Run: headless pygame with SDL's dummy video driver; simulated clock (each Clock.tick advances the game by its frame time, no real sleeping); random seed 0; keys injected as events and as key.get_pressed() state; mouse plan: one left click at the window centre at the start of phase 2, then a move to the lower-right quarter at the start of phase 3.
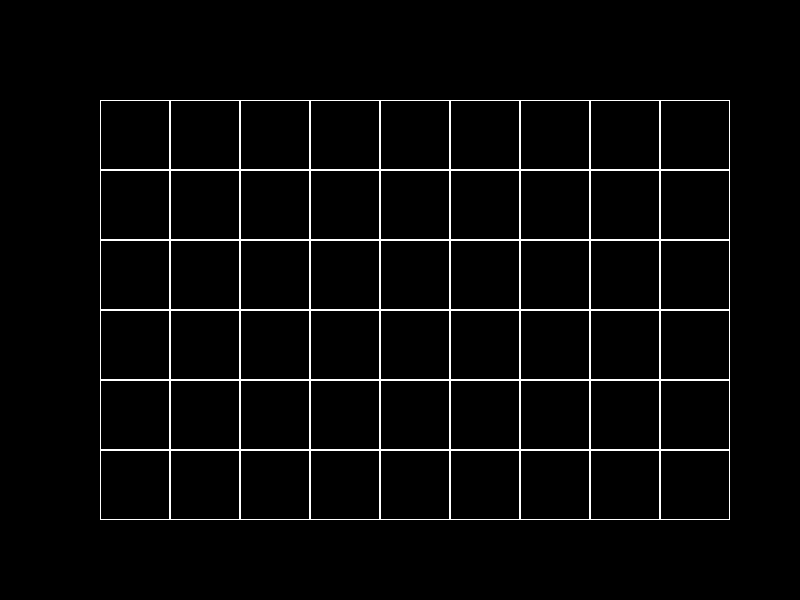
Frame 1 of 4 · flips 1–60 · no input
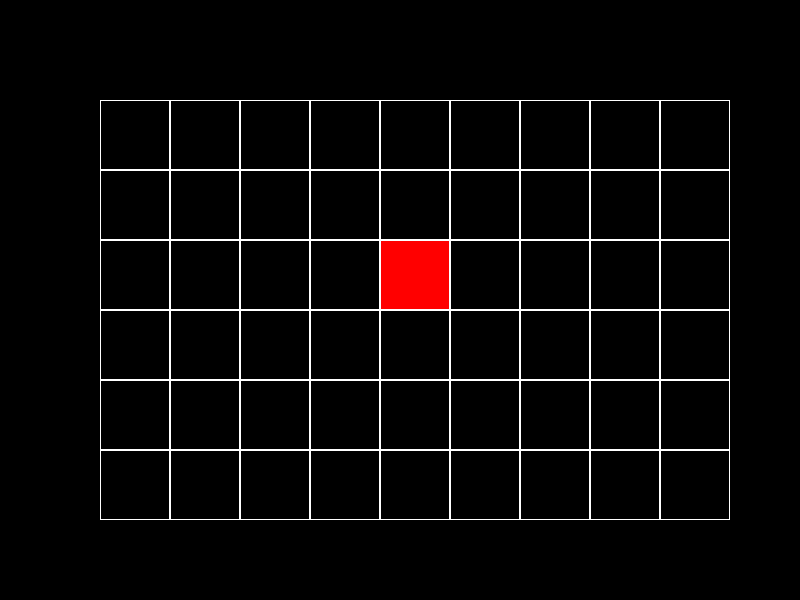
Frame 2 of 4 · flips 61–180 · clicked the window centre · tapped SPACE, RETURN · held RIGHT (→), D
Frame 3 of 4 · flips 181–300 · moved the mouse to the lower-right quarter · held DOWN (↓), S · screen unchanged from frame 2, image omitted
Frame 4 of 4 · flips 301–420 · held LEFT (←), A, UP (↑), W · screen unchanged from frame 3, image omitted

The pygame program that drew these frames:

import pygame


class Board:
    # создание поля
    def __init__(self, width, height):
        self.width = width
        self.height = height
        self.board = [[0] * width for _ in range(height)]
        # значения по умолчанию
        self.left = 10
        self.top = 10
        self.cell_size = 30
        self.field = [[0]*width for _ in range(height)]

    # настройка внешнего вида
    def set_view(self, left, top, cell_size):
        self.left = left
        self.top = top
        self.cell_size = cell_size

    # прорисовка поля квадратами
    def render(self, screen):
        colors = ['black', 'red', 'blue']
        for i in range(self.height):
            for j in range(self.width):
                pygame.draw.rect(screen, (255, 255, 255),
                                 (self.left + j * self.cell_size, self.top + i * self.cell_size,
                                  self.cell_size, self.cell_size), 1)
                ind = self.field[i][j]
                pygame.draw.rect(screen, colors[ind],
                                 (self.left + j * self.cell_size + 1, self.top + i * self.cell_size + 1,
                                  self.cell_size - 2, self.cell_size - 2))

    # координаты клетки
    def get_cell(self, mouse_pos):
        x, y = mouse_pos
        j, i = (x - self.left) // self.cell_size, (y - self.top) // self.cell_size
        if 0 <= j < self.width and 0 <= i < self.height:
            return j, i
        else:
            return None

    # что делаем
    def on_click(self, cell):
        x, y = cell
        self.field[y][x] = (self.field[y][x] + 1) % 3
#        print(*self.field, sep='\n')

    # текущие координаты в консоль
    def get_click(self, mouse_pos):
        cell = self.get_cell(mouse_pos)
        self.on_click(cell)


if __name__ == '__main__':
    pygame.init()
    size = w, h = 800, 600
    screen = pygame.display.set_mode(size)
    pygame.display.set_caption('Реакция на события от мыши')
    screen.fill((0, 0, 0))
    board = Board(9, 6)
    board.set_view(100, 100, 70)
    running = True
    while running:
        for event in pygame.event.get():
            if event.type == pygame.QUIT:
                running = False
            if event.type == pygame.MOUSEBUTTONDOWN:
                board.get_click(event.pos)
        screen.fill((0, 0, 0))
        board.render(screen)
        pygame.display.flip()
    pygame.quit()
